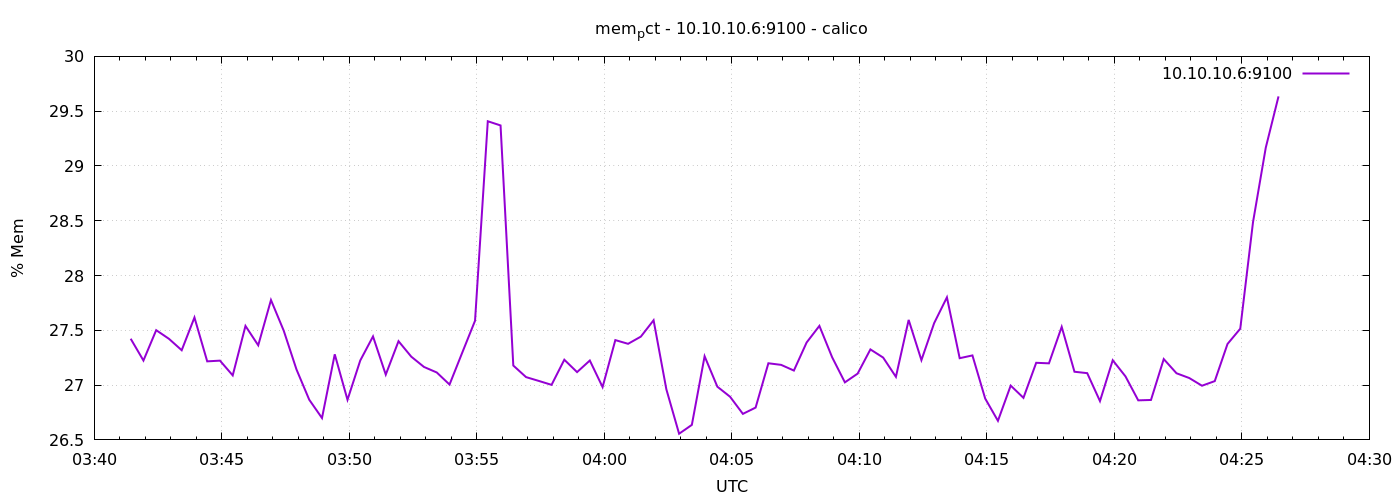

The file beside this chart, header and first rows:
1776742886	27.42327891909685
1776742916	27.22
1776742946	27.5
1776742976	27.42
1776743006	27.32
1776743036	27.62
1776743066	27.22
1776743096	27.22
1776743126	27.09
1776743156	27.54
1776743186	27.36
1776743216	27.78
1776743246	27.5
1776743276	27.14
1776743306	26.87
1776743336	26.7
1776743366	27.28
1776743396	26.87
1776743426	27.22
1776743456	27.44
1776743486	27.1
1776743516	27.4
1776743546	27.26
1776743576	27.17
1776743606	27.12
1776743636	27.01
1776743666	27.3
1776743696	27.59
1776743726	29.41
1776743756	29.37
1776743786	27.18
1776743816	27.07
1776743846	27.04
1776743876	27
1776743906	27.23
1776743936	27.12
1776743966	27.22
1776743996	26.98
1776744026	27.41
1776744056	27.38
1776744086	27.44
1776744116	27.59
1776744146	26.96
1776744176	26.56
1776744206	26.64
1776744236	27.26
1776744266	26.99
1776744296	26.89
1776744326	26.74
1776744356	26.8
1776744386	27.2
1776744416	27.18
1776744446	27.13
1776744476	27.39
1776744506	27.54
1776744536	27.25
1776744566	27.03
1776744596	27.1
1776744626	27.33
1776744656	27.25
1776744686	27.08
... 30 more rows
